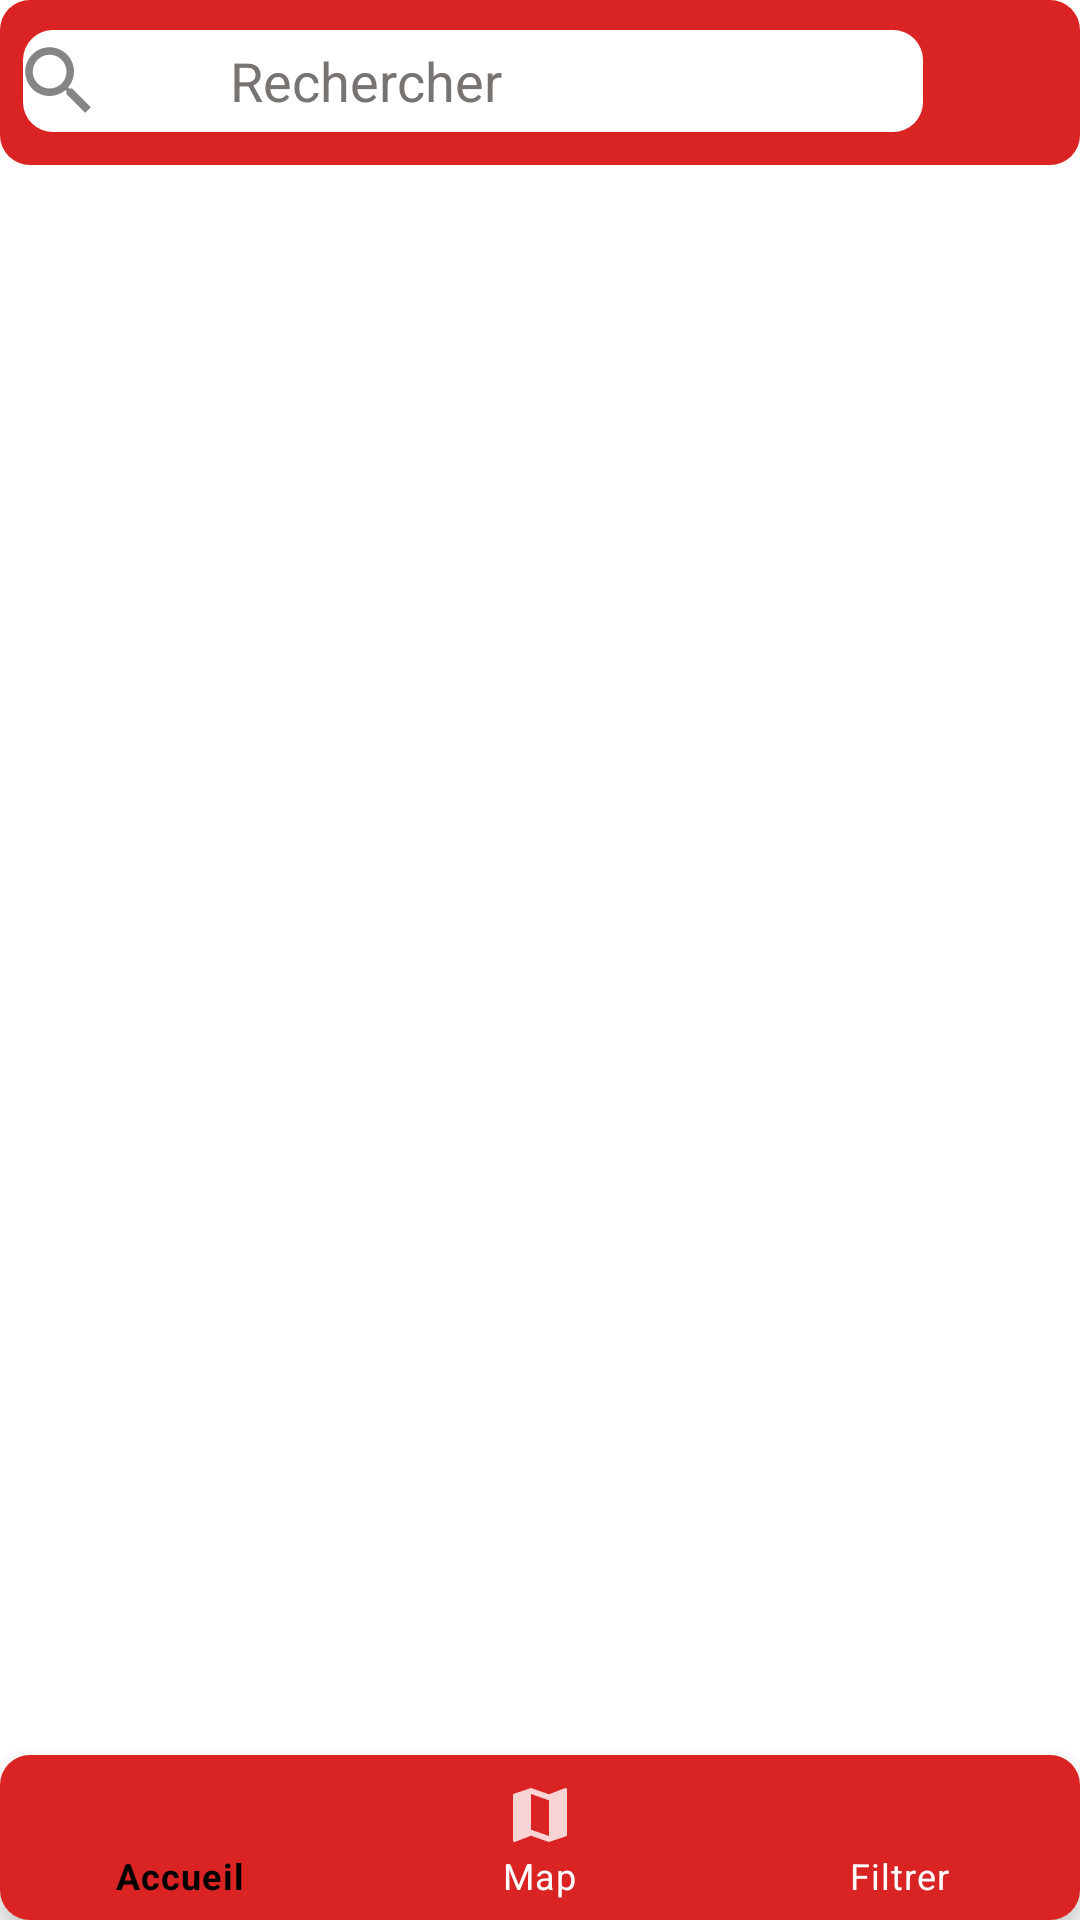

Android layout source for this screen:
<!-- AndroidManifest.xml: application theme Theme.FastCrous -->
<!-- res/layout/activity_main.xml -->
<?xml version="1.0" encoding="utf-8"?>
<androidx.constraintlayout.widget.ConstraintLayout xmlns:android="http://schemas.android.com/apk/res/android"
    xmlns:app="http://schemas.android.com/apk/res-auto"
    xmlns:tools="http://schemas.android.com/tools"
    android:layout_width="match_parent"
    android:layout_height="match_parent"
    tools:context=".activity.MainActivity">


    <View
        android:id="@+id/viewSeparation"
        android:layout_width="wrap_content"
        android:layout_height="55dp"
        android:background="@drawable/item_view_search"
        app:layout_constraintBottom_toTopOf="@+id/fragment_container"
        app:layout_constraintEnd_toEndOf="parent"
        app:layout_constraintHorizontal_bias="0.0"
        app:layout_constraintStart_toStartOf="parent"
        app:layout_constraintTop_toTopOf="parent"
        app:layout_constraintVertical_bias="0.0" />

    <EditText
        android:id="@+id/editTextTextPersonName"

        android:layout_width="300dp"
        android:layout_height="34dp"
        android:layout_marginTop="10dp"
        android:background="@drawable/item_search"

        android:backgroundTint="@color/white"
        android:drawableStart="@drawable/ic_search"

        android:drawablePadding="45dp"
        android:ems="14"
        android:inputType="textPersonName"

        android:text="Rechercher"
        android:textColor="#777370"
        app:layout_constraintEnd_toStartOf="@+id/imageView"
        app:layout_constraintStart_toStartOf="parent"
        app:layout_constraintTop_toTopOf="parent" />

    <FrameLayout
        android:id="@+id/fragment_container"
        android:layout_width="match_parent"
        android:layout_height="match_parent"
        android:layout_marginTop="48dp"
        app:layout_constraintEnd_toEndOf="parent"
        app:layout_constraintHorizontal_bias="1.0"
        app:layout_constraintStart_toStartOf="parent"
        app:layout_constraintTop_toTopOf="parent" />

    <com.google.android.material.bottomnavigation.BottomNavigationView
        android:id="@+id/navigation_view"
        android:layout_width="match_parent"
        android:layout_height="55dp"
        android:background="@drawable/item_view_search"
        app:itemIconTint="@drawable/bottom_nav_couleur"
        app:itemTextColor="@drawable/bottom_nav_couleur"
        app:layout_constraintBottom_toBottomOf="parent"
        app:layout_constraintEnd_toEndOf="parent"
        app:layout_constraintEnd_toStartOf="parent"
        app:layout_constraintStart_toStartOf="parent"

        app:menu="@menu/bottom_navigation_menu" />

    <ImageView
        android:id="@+id/imageView"
        android:layout_width="29dp"
        android:layout_height="26dp"
        android:layout_marginEnd="16dp"
        app:layout_constraintBottom_toBottomOf="@+id/viewSeparation"
        app:layout_constraintEnd_toEndOf="@+id/viewSeparation"
        app:layout_constraintTop_toTopOf="@+id/viewSeparation"
        app:layout_constraintVertical_bias="0.551"
        app:srcCompat="@drawable/ic_filter" />


</androidx.constraintlayout.widget.ConstraintLayout>
<!-- resources referenced by this layout -->
<resources>
  <color name="white">#FFFFFFFF</color>
  <!-- drawable bottom_nav_couleur (drawable) -->
  <?xml version="1.0" encoding="utf-8"?>
  <selector xmlns:android="http://schemas.android.com/apk/res/android">
      <item android:state_checked="true"
          android:color="@color/black"/>
      <item android:state_checked="false"
              android:color="@color/white"/>
  </selector>
  <!-- drawable ic_search (drawable-anydpi) -->
  <vector xmlns:android="http://schemas.android.com/apk/res/android"
      android:width="24dp"
      android:height="24dp"
      android:viewportWidth="24"
      android:viewportHeight="24"
      android:tint="#333333"
      android:alpha="0.6">
    <group android:scaleX="1.25"
        android:scaleY="1.25"
        android:translateX="-3"
        android:translateY="-3">
      <path
          android:fillColor="@android:color/darker_gray"
          android:pathData="M15.5,14h-0.79l-0.28,-0.27C15.41,12.59 16,11.11 16,9.5 16,5.91 13.09,3 9.5,3S3,5.91 3,9.5 5.91,16 9.5,16c1.61,0 3.09,-0.59 4.23,-1.57l0.27,0.28v0.79l5,4.99L20.49,19l-4.99,-5zM9.5,14C7.01,14 5,11.99 5,9.5S7.01,5 9.5,5 14,7.01 14,9.5 11.99,14 9.5,14z"/>
    </group>
  </vector>
  <!-- drawable item_search (drawable) -->
  <?xml version="1.0" encoding="utf-8"?>
  <selector xmlns:android="http://schemas.android.com/apk/res/android">
  
      <item android:state_enabled="false" android:state_focused="false">
  
          <shape android:shape="rectangle">
              <solid android:color="#C1B9B9"/>
              <corners android:radius="10dp"/>
          </shape>
      </item>
  
  </selector>
  <!-- drawable item_view_search (drawable) -->
  <?xml version="1.0" encoding="utf-8"?>
  <selector xmlns:android="http://schemas.android.com/apk/res/android">
  
      <item >
  
          <shape android:shape="rectangle">
              <solid android:color="#DA2424"/>
              <corners android:radius="10dp"/>
          </shape>
      </item>
  
  </selector>
  <style name="Theme.FastCrous" parent="Theme.MaterialComponents.DayNight.NoActionBar">
          
          <item name="colorPrimary">@color/purple_500</item>
          <item name="colorPrimaryVariant">@color/purple_700</item>
          <item name="colorOnPrimary">@color/white</item>
          
          <item name="colorSecondary">@color/teal_200</item>
          <item name="colorSecondaryVariant">@color/teal_700</item>
          <item name="colorOnSecondary">@color/black</item>
          
          <item name="android:statusBarColor" tools:targetApi="l">?attr/colorPrimaryVariant</item>
          
      </style>
  <color name="black">#FF000000</color>
  <color name="purple_500">#FF6200EE</color>
  <color name="purple_700">#FF3700B3</color>
  <color name="teal_200">#FF03DAC5</color>
  <color name="teal_700">#FF018786</color>
</resources>
